Dataset: data (GitHub, leeqingming-BOL/DLRequiredData). Classes: block hammer beat, block handover, blocks stack easy.

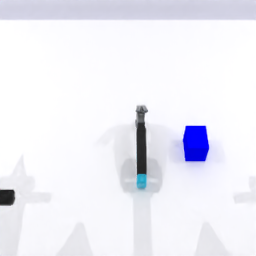
Label: block hammer beat

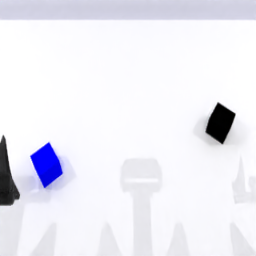
Label: blocks stack easy

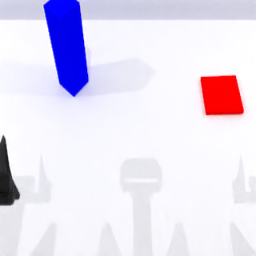
Label: block handover

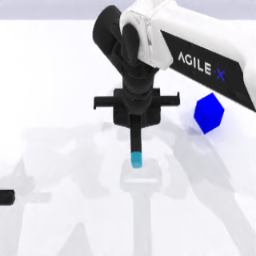
Label: block hammer beat

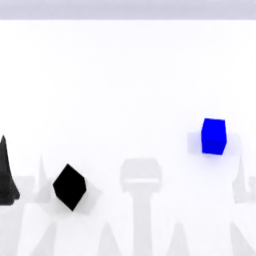
Label: blocks stack easy

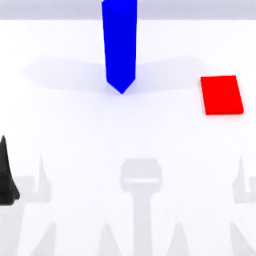
Label: block handover
